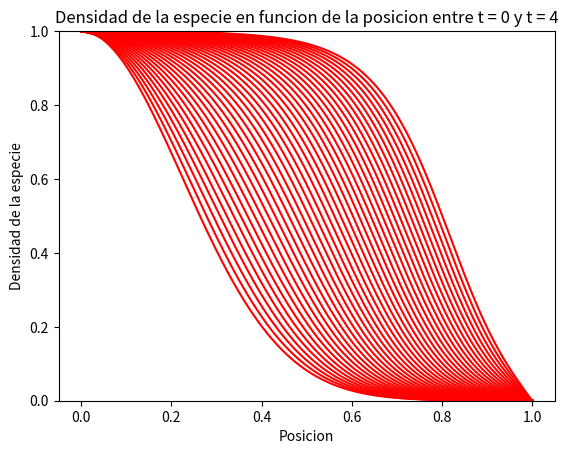
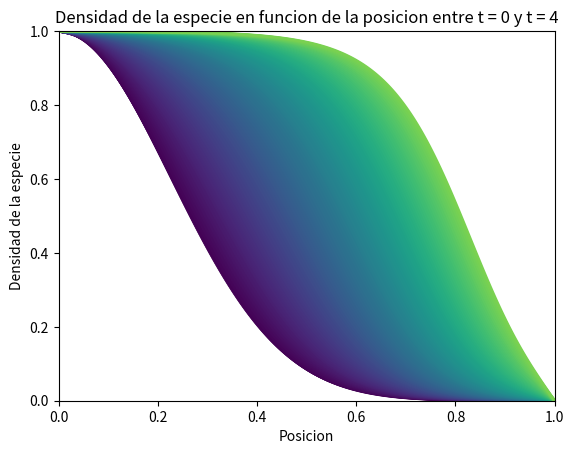
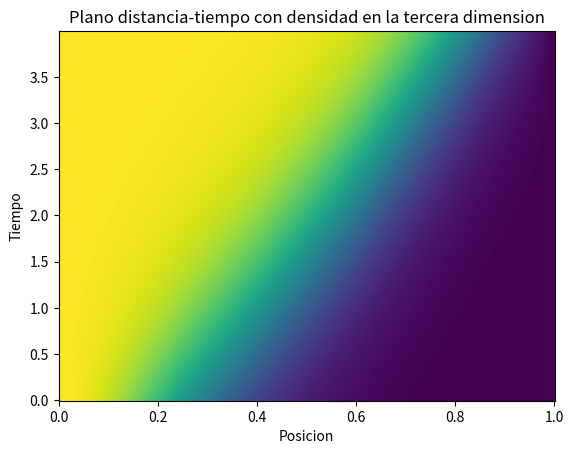

The script that saved these images, in order:
#!/usr/bin/env python
# -*- coding: utf-8 -*-
'''
Este script es para resolver la ecuación de Fisher-KPP
'''

from __future__ import division
import numpy as np
from mpl_toolkits.mplot3d import Axes3D
import matplotlib.pyplot as plt

#-implementar Crank-N

def inicializa_N(N, N_steps, h):
    '''
    Rellena N con las condiciones iniciales del problema.
    Se asegura que las condiciones en los bordes sean uno y cero.
    '''
    for i in range(N_steps):
        x = i * h
        N[i] = np.exp((-x**2) / 0.1)
    N[0] = 1
    N[-1] = 0


def calcula_b(b, N_steps, r, mu=1.5):
    for j in range(1, N_steps - 1):
        b[j] = r * N[j+1] + (1-2*r) * N[j] + r * N[j-1] + dt*mu*(N[j]-(N[j])**2)


def calcula_alpha_y_beta(alhpa, beta, b, r, N_Steps):
    Aplus = -1 * r
    Acero = (1 + 2 * r)
    Aminus = -1 * r
    alpha[0] = 0
    beta[0] = 1  # viene de la condicion de borde T(t, 0) = 1 ¿?
    for i in range(1, N_steps):
        alpha[i] = -Aplus / (Acero + Aminus*alpha[i-1])
        beta[i] = (b[i] - Aminus*beta[i-1]) / (Aminus*alpha[i-1] + Acero)


def avanza_paso_temporal(N, N_next, alpha, beta, N_steps, mu=1.5):
    N_next[0] = 1
    N_next[-1] = 0
    for i in range(N_steps - 2, 0, -1):
        N_next[i] =alpha[i] * N_next[i+1] + beta[i]  # Crank-N

# Main
# setup
N_steps = 501
N_pasos_temporales = 400
gamma=0.001
#mu=1.5

h = 1 / (N_steps - 1)
dt = 0.01
r = (dt / 2 / h**2) * gamma

N = np.zeros(N_steps)
N_next = np.zeros(N_steps)

b = np.zeros(N_steps)
alpha = np.zeros(N_steps)
beta = np.zeros(N_steps)

inicializa_N(N, N_steps, h)

# Queremos guardar las soluciones en cada paso
N_solucion = np.zeros((N_pasos_temporales, N_steps))
N_solucion[0, :] = N.copy()

for i in range(1, N_pasos_temporales):
    calcula_b(b, N_steps, r)
    calcula_alpha_y_beta(alpha, beta, b, r, N_steps)
    avanza_paso_temporal(N, N_next, alpha, beta, N_steps)
    N = N_next.copy()
    N_solucion[i, :] = N.copy()


# Plots

# PLOT 1

x = np.linspace(0, 1, N_steps)

fig = plt.figure(1)
fig.clf()
ax = fig.add_subplot(111)

for i in range(0, N_pasos_temporales, 10):
    ax.plot(x, N_solucion[i, :],'r')
ax.set_ylim(0, 1)

plt.xlabel('Posicion')
plt.ylabel('Densidad de la especie')
plt.title("Densidad de la especie en funcion de la posicion entre t = 0 y t = 4")
plt.savefig("Imagen_1")
#Plot 2

fig2 = plt.figure(2)
fig2.clf()
ax2 = fig2.add_subplot(111)
from matplotlib.collections import LineCollection
line_segments = LineCollection([list(zip(x, ys)) for ys in N_solucion],
                               linewidths=(0.5, 1, 1.5, 2),
                               linestyles='solid')
line_segments.set_array(x)
ax2.add_collection(line_segments)
fig2 = plt.gcf()
plt.sci(line_segments)

plt.xlabel('Posicion')
plt.ylabel('Densidad de la especie')
plt.title("Densidad de la especie en funcion de la posicion entre t = 0 y t = 4")
plt.savefig("Imagen_2")
# PLOT 3
# usar el plano x, t y plotear N en la 3a dimension

fig3 = plt.figure(3)
fig3.clf()
ax3 = fig3.add_subplot(111)
y = np.arange(0, N_pasos_temporales) * dt
X, Y = np.meshgrid(x, y)
ax3.pcolormesh(X, Y, N_solucion)


plt.xlabel('Posicion')
plt.ylabel('Tiempo')
plt.title("Plano distancia-tiempo con densidad en la tercera dimension")
plt.savefig("Imagen_3")
plt.show()
plt.draw()
